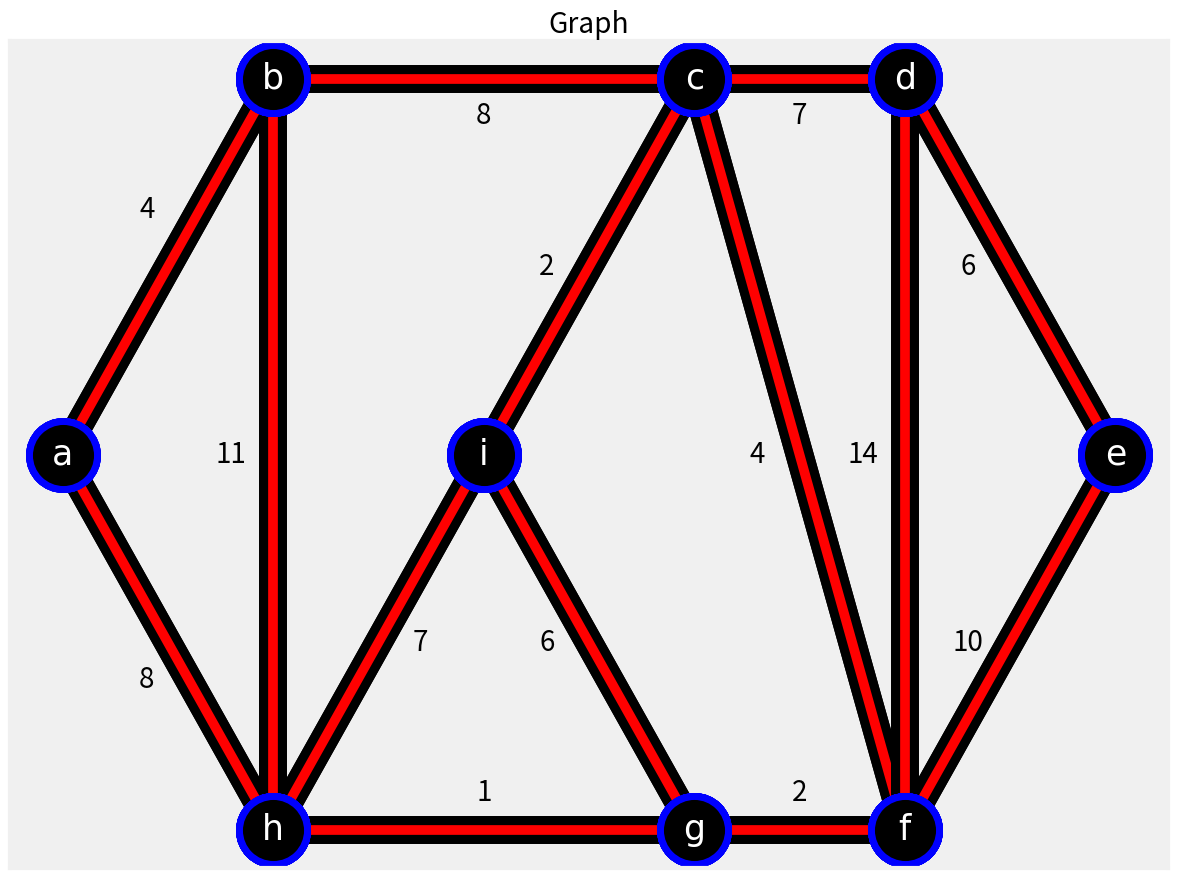

Reproduce this figure in Python. (Note: this script raises an exception after producing the figure.)
import pandas as pd
import time
from collections import defaultdict
import heapq
import numpy as np
from matplotlib import pyplot as plt
plt.style.use('fivethirtyeight')


class Graph:  # class that does it all
    def __init__(self, graph):
        self.graph = graph
        self.parent = {}
        self.rank = {}

    #==================================================================#

    def prim(self, source='a'):
        """ Func to find the MST via Prim's algorithm """
        print("\n=============================")
        print("MST with Prim's Algorithm\n")

        # asking for source, getting valid input
        choice = input("Default source node = 'a', change? [Y/N]: ").lower()
        if choice == 'y':
            while True:  # loop to get valid input
                source = input(f"\nEnter source node {set(self.graph.keys())}: ")
                if (source.isalpha()) and (source.lower() in self.graph.keys()):  # check if alpha and in graph
                    source = source.lower()
                    break
                else:
                    print('Enter valid input from {}\n'.format(
                        list(self.graph.keys())))

        print(f"Start from = {source}\n")
        prim_path = defaultdict(set)  # tree path
        visited = [source]
        # automatically making the vertex from node goal node and coupling in their respective weight
        vertex = [(weight, source, goal)
                  for goal, weight in self.graph[source].items()]
        # automatically prioritize node with smallest weight
        heapq.heapify(vertex)

        while vertex:  # looping until vertex heap is empty
            # print(vertex)
            weight, start, goal = heapq.heappop(vertex)
            if goal not in visited:  # storing nodes that are visited
                visited.append(goal)
                prim_path[start].add(goal)  # adding the children of nodes
                for next, weight in self.graph[goal].items():
                    if next not in visited:  # add unvisited nodes and their weight to the heap
                        heapq.heappush(vertex, (weight, goal, next))

        # pairing start and destinations
        prim_path = list(zip(list(prim_path.keys()), list(prim_path[x] for x in prim_path.keys())))

        # pretty printing the result
        time.sleep(0.2)
        i = 0
        for keys, values in prim_path:
            values = list(values)
            i += 1
            print("{0}. From {1} ->".format(i, keys), " -> ".join(map(str, values)))
            time.sleep(0.2)

    #==================================================================#

    def find(self, v):
        """ Func to find the root of an element in a set """
        if self.parent[v] != v:
            self.parent[v] = self.find(self.parent[v])

        return self.parent[v]

    def union(self, v, u):
        """ Func to join 2 subsets """
        first = self.find(v)  # finding the root of both nodes
        second = self.find(u)

        # find the smaller weight node
        if self.rank[first] > self.rank[second]:
            self.parent[second] = first
        else:
            self.parent[first] = second
            if self.rank[first] == self.rank[second]:
                self.rank[second] += 1

    def kruskal(self):
        """ Func to construct MST using Kruskal's algorithm """
        for v in self.graph.keys():
            self.parent[v] = v
            self.rank[v] = 0

        vertexs = []  # storing vertices
        path = []  # storing path result

        for out_key in self.graph.keys():  # iterating through children of nodes
            for in_key, in_key_weight in self.graph[out_key].items():
                vertexs.append((in_key_weight, out_key, in_key))

        vertexs.sort()

        for vertex in vertexs:  # to find path with no cycles
            weight, v, u = vertex

            if self.find(v) != self.find(u):  # closed loop checker
                self.union(v, u)
                path.append(vertex)

        i = 0
        print("\n=============================")
        print("MST with Kruskal algorithm\n")
        for x in range(len(path)):
            i += 1
            print(f"{i}. {path[x][1]} <--> {path[x][2]} weight = {path[x][0]}")
            time.sleep(0.2)
        time.sleep(0.2)
        print(f"\nTotal Weight -> {np.sum([x[0] for x in path])}")
        time.sleep(0.2)

        # storing the points for the nodes
        points = [[1, 2],
                  [2, 3], [2, 1],
                  [3, 2],
                  [4, 1], [4, 3],
                  [5, 1], [5, 3],
                  [6, 2]]

        a, b, h, i, g, c, f, d, e = map(tuple, points)  # appointing points to the appropriate node
        nodes = ['a', 'b', 'h', 'i', 'g', 'c', 'f', 'd', 'e']  # node tags

        # creating a custom points version of the graph (no string tags, instead just the points)
        graph_nodes = {a: {b: 4, h: 8},
                       b: {a: 4, h: 11, c: 8},
                       h: {a: 8, b: 11, i: 7, g: 1},
                       i: {h: 7, g: 6, c: 2},
                       g: {h: 1, i: 6, f: 2},
                       c: {b: 8, i: 2, f: 4, d: 7},
                       f: {g: 2, c: 4, d: 14, e: 10},
                       d: {c: 7, f: 14, e: 6},
                       e: {d: 6, f: 10}}

        def tag(x, y, tag, color='white'):
            """ Func to plot the nodes and the necessary tags for the graph """
            plt.text(x, y, tag, fontdict={'color': color, 'size': 20},
                     horizontalalignment='center', verticalalignment='center')

        fig = plt.figure(frameon=False, figsize=(12, 9))

        # Unmodified graph
        fig.add_subplot(1, 2, 1)
        for z in range(len(nodes)):
            x = list(graph_nodes.keys())[z]
            for y in graph_nodes[x]:
                plt.scatter([x[0], y[0]], [x[1], y[1]], s=2400, c='black', zorder=2, edgecolor='blue', linewidth=5)
                plt.plot([x[0], y[0]], [x[1], y[1]], c='black', zorder=1, linewidth=20)
                plt.plot([x[0], y[0]], [x[1], y[1]], c='red', zorder=1, linewidth=7)
            plt.text(points[z][0], points[z][1], nodes[z],
                     fontdict={'color': 'white', 'family': 'Comic Sans MS', 'size': 25}, horizontalalignment='center', verticalalignment='center')

        # weight tags
        tag(1.4, 1.4, 8, 'black')
        tag(1.4, 2.65, 4, 'black')
        tag(1.8, 2, 11, 'black')
        tag(3, 1.1, 1, 'black')
        tag(2.7, 1.5, 7, 'black')
        tag(3.3, 1.5, 6, 'black')
        tag(3, 2.9, 8, 'black')
        tag(3.3, 2.5, 2, 'black')
        tag(4.5, 2.9, 7, 'black')
        tag(4.8, 2, 14, 'black')
        tag(4.3, 2, 4, 'black')
        tag(5.3, 2.5, 6, 'black')
        tag(4.5, 1.1, 2, 'black')
        tag(5.3, 1.5, 10, 'black')

        plt.gca().set_title('Graph')
        plt.gca().axes.get_xaxis().set_visible(False)
        plt.gca().axes.get_yaxis().set_visible(False)
        plt.tight_layout()

        # MST graph with Kruskal algorithm
        fig.add_subplot(1, 2, 2)
        for z in range(len(nodes)):
            x = list(graph_nodes.keys())[z]
            for y in graph_nodes[x]:
                plt.scatter([x[0], y[0]], [x[1], y[1]], s=2400, c='black', zorder=3, edgecolor='blue', linewidth=5)
                plt.plot([x[0], y[0]], [x[1], y[1]], c='red', zorder=1, linewidth=20, alpha=0.1)
            plt.text(points[z][0], points[z][1], nodes[z],
                     fontdict={'color': 'white', 'family': 'Comic Sans MS', 'size': 25}, horizontalalignment='center', verticalalignment='center')

        for x in range(len(path)):
            edge = (nodes.index(path[x][1]), nodes.index(path[x][2]))
            plt.plot([points[edge[0]][0], points[edge[1]][0]], [points[edge[0]][1], points[edge[1]][1]], zorder=2,
                     c='black', linewidth=20, alpha=1)
            plt.plot([points[edge[0]][0], points[edge[1]][0]], [points[edge[0]][1], points[edge[1]][1]], zorder=2,
                     c='red', linewidth=7, alpha=1)

        # weight tags
        tag(1.4, 1.4, 8, 'black')
        tag(1.4, 2.65, 4, 'black')
        tag(3, 1.1, 1, 'black')
        tag(3.3, 2.5, 2, 'black')
        tag(4.5, 2.9, 7, 'black')
        tag(4.3, 2, 4, 'black')
        tag(5.3, 2.5, 6, 'black')
        tag(4.5, 1.1, 2, 'black')

        plt.gca().set_title('MST via Kruskal Algorithm, Total Weight -> {}'.format(np.sum([x[0] for x in path])))
        plt.gca().axes.get_xaxis().set_visible(False)
        plt.gca().axes.get_yaxis().set_visible(False)
        plt.tight_layout()
        fig.canvas.set_window_title('Finding MST using Kruskal algorithm on given graph')
        plt.show()

        return ''

    #==================================================================#

    def show_edges(self):
        """ Func to pretty print out the nodes and it's children along with the each of their weight """
        print('Graph:')
        keys = list(self.graph.keys())
        i = 0
        for key in keys:
            sub_keys = list(self.graph[key].keys())
            i = i + 1
            for sub_key in sub_keys:
                if sub_key == sub_keys[0]:
                    print('-' * len(f"{i}. From {key} <--> {sub_key}, weight = {self.graph[key][sub_key]}"))
                    print(f'{i}. From {key} <--> {sub_key}, weight = {self.graph[key][sub_key]}')
                    time.sleep(0.2)
                else:
                    print(f"{' ' * len(f'{i}. From {key}')} <--> {sub_key}, weight = {self.graph[key][sub_key]}")
                    time.sleep(0.2)
        print('-' * len(f"{i}. From {key} <--> {sub_key}, weight = {self.graph[key][sub_key]}"))

        # storing the points for the nodes
        points = [[1, 2],
                  [2, 3], [2, 1],
                  [3, 2],
                  [4, 1], [4, 3],
                  [5, 1], [5, 3],
                  [6, 2]]

        a, b, h, i, g, c, f, d, e = map(tuple, points)  # appointing points to the appropriate node
        nodes = ['a', 'b', 'h', 'i', 'g', 'c', 'f', 'd', 'e']  # node tags

        # creating a custom points version of the graph (no string tags, instead just the points)
        graph_nodes = {a: {b: 4, h: 8},
                       b: {a: 4, h: 11, c: 8},
                       h: {a: 8, b: 11, i: 7, g: 1},
                       i: {h: 7, g: 6, c: 2},
                       g: {h: 1, i: 6, f: 2},
                       c: {b: 8, i: 2, f: 4, d: 7},
                       f: {g: 2, c: 4, d: 14, e: 10},
                       d: {c: 7, f: 14, e: 6},
                       e: {d: 6, f: 10}}

        def tag(x, y, tag, color='white'):
            """ Func to plot the nodes and the necessary tags for the graph """
            plt.text(x, y, tag, fontdict={'color': color, 'size': 20},
                     horizontalalignment='center', verticalalignment='center')

        fig = plt.figure(frameon=False, figsize=(12, 9))

        for z in range(len(nodes)):
            x = list(graph_nodes.keys())[z]
            for y in graph_nodes[x]:
                plt.scatter([x[0], y[0]], [x[1], y[1]], s=2400, c='black', zorder=2, edgecolor='blue', linewidth=5)
                plt.plot([x[0], y[0]], [x[1], y[1]], c='black', zorder=1, linewidth=20)
                plt.plot([x[0], y[0]], [x[1], y[1]], c='red', zorder=1, linewidth=7)
            plt.text(points[z][0], points[z][1], nodes[z],
                     fontdict={'color': 'white', 'family': 'Comic Sans MS', 'size': 25}, horizontalalignment='center', verticalalignment='center')

        # weight tags
        tag(1.4, 1.4, 8, 'black')
        tag(1.4, 2.65, 4, 'black')
        tag(1.8, 2, 11, 'black')
        tag(3, 1.1, 1, 'black')
        tag(2.7, 1.5, 7, 'black')
        tag(3.3, 1.5, 6, 'black')
        tag(3, 2.9, 8, 'black')
        tag(3.3, 2.5, 2, 'black')
        tag(4.5, 2.9, 7, 'black')
        tag(4.8, 2, 14, 'black')
        tag(4.3, 2, 4, 'black')
        tag(5.3, 2.5, 6, 'black')
        tag(4.5, 1.1, 2, 'black')
        tag(5.3, 1.5, 10, 'black')

        plt.gca().set_title('Graph')
        plt.gca().axes.get_xaxis().set_visible(False)
        plt.gca().axes.get_yaxis().set_visible(False)
        plt.tight_layout()
        fig.canvas.set_window_title('Given graph')
        plt.show()

        time.sleep(0.5)

    #==================================================================#

    def dijkstra_allpaths(self):
        """ Func to repeat the main shortest path finder function to reach all possible ends of the graph from the source node """
        print("\n=============================\nDijkstra's algorithm")

        start = 'a'
        choice = input("Default source = 'a', change? [Y/N]: ")
        if choice.lower() == 'y':
            while True:  # loop to get valid input
                start = input(f"\nEnter source node {set(self.graph.keys())}: ")
                if (start.isalpha()) and (start.lower() in self.graph.keys()):  # check if alpha and in graph
                    start = start.lower()
                    break
                else:
                    print('Enter valid input from {}\n'.format(list(self.graph.keys())))

        paths = []
        path_times = []
        end_path = []
        path_weight = []
        print("\n=============================")
        # iterate through each node set as destination (other than starting node)
        for x in self.graph.keys() - start:
            self.dijkstra_path(self.graph.copy(), end=x, start=start)
            print("=============================")
            time.sleep(0.2)
            paths.append(' -> '.join(map(str, path)))
            path_times.append(path_time)
            end_path.append(x)
            path_weight.append(s_dist[x])

        print("\nDijkstra paths from source to all nodes in a graph:-\n")
        df = pd.DataFrame(list(zip(paths, path_weight, path_times)),
                          columns=['Path', 'Weight', 'Time (s)'],
                          index=[[start] * len(path_times), end_path]).sort_values('Weight')
        df.index.set_names(['Start', 'End'], inplace=True)
        print(df)

    def dijkstra_path(self, graph, end, start):
        """ Func to find the shortest path from a specified source and end node """
        tic = time.time()

        # showing the path
        print(f"Starting from {start} to {end}")

        global s_dist
        s_dist = {}  # constantly updating weight
        prev = {}  # store the path of shortest weight
        unseen = graph  # to make sure every node gets seen while iterating
        global path
        path = []  # store end shortest path
        for node in unseen:
            s_dist[node] = float('inf')  # initial value
        s_dist[start] = 0  # start node starting with 0

        # greedy algorithm
        while unseen:  # loop until unseen dict is empty
            min = None
            for node in unseen:
                if min is None:  # base case
                    min = node
                elif s_dist[node] < s_dist[min]:
                    min = node

            for child, weight in graph[min].items():  # checking child nodes
                if weight + s_dist[min] < s_dist[child]:
                    # accumulatively adds weight from start to end node
                    s_dist[child] = weight + s_dist[min]
                    # saves the path of the accumulatively added weight
                    prev[child] = min
            unseen.pop(min)

        curr = end
        while curr != start:  # to read the path from goal to start
            path.insert(0, curr)
            curr = prev[curr]  # keep storing previous nodes in shortest path
        path.insert(0, start)
        print('\nLeast cumulative weight -> {}'.format(s_dist[end]))
        time.sleep(0.2)
        print("Path: from", ' -> '.join(map(str, path)))
        time.sleep(0.2)
        toc = time.time()
        global path_time
        path_time = np.round(toc - tic, 3)
        print(f"Time: {path_time}s")

    #==================================================================#

    def show_results(self):
        """ Func to show all the results for each question """
        self.show_edges()
        self.prim()
        self.kruskal()
        self.dijkstra_allpaths()
        time.sleep(1)
        return '\nAshwin Rajesh Jawalikar, 20190802140\nTo Dr. Saif and Ms. Vijaylaxmi -> Thank you for an awesome semester of coding!'


graph = {'a': {'b': 4, 'h': 8},
         'b': {'a': 4, 'h': 11, 'c': 8},
         'h': {'a': 8, 'b': 11, 'i': 7, 'g': 1},
         'i': {'h': 7, 'g': 6, 'c': 2},
         'g': {'h': 1, 'i': 6, 'f': 2},
         'c': {'b': 8, 'i': 2, 'f': 4, 'd': 7},
         'f': {'g': 2, 'c': 4, 'd': 14, 'e': 10},
         'd': {'c': 7, 'f': 14, 'e': 6},
         'e': {'d': 6, 'f': 10}}
lab = Graph(graph)
print(lab.show_results())
